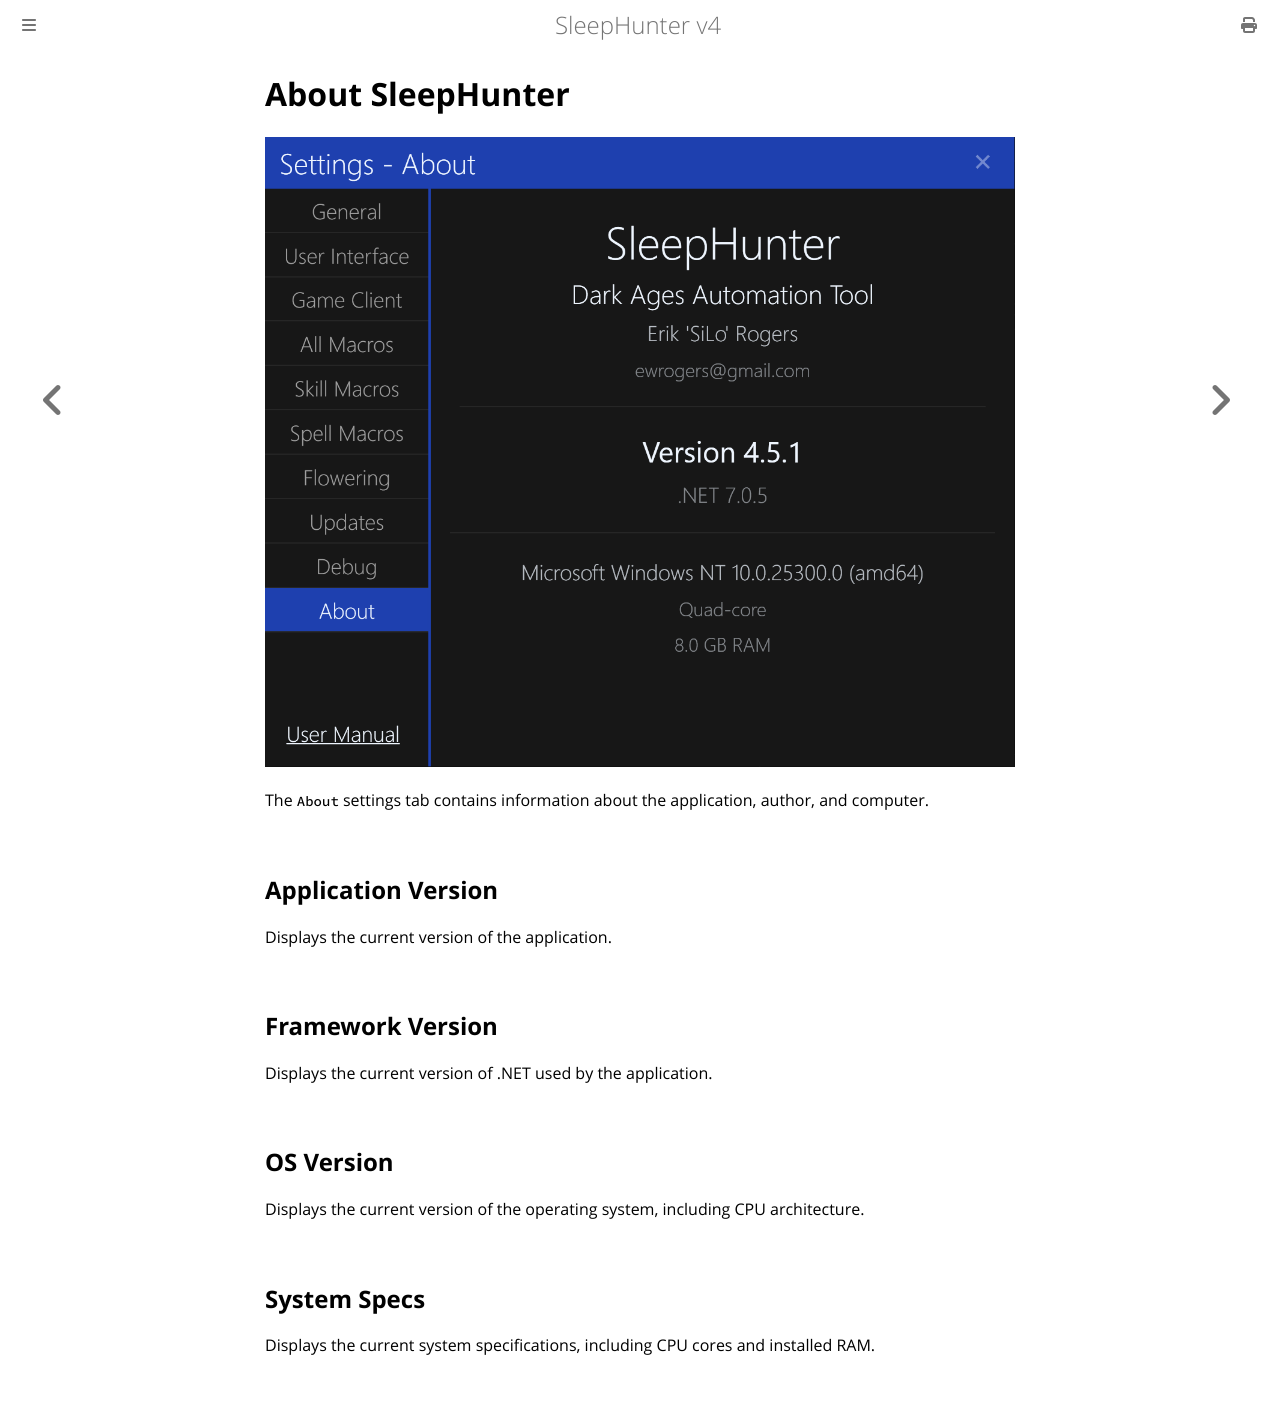

repository: ewrogers/SleepHunter4 · page: settings/about.html · generator: mdbook

# About SleepHunter

![image](../screenshots/settings-about.png)

The `About` settings tab contains information about the application, author, and computer.

## Application Version

Displays the current version of the application.

## Framework Version

Displays the current version of .NET used by the application.

## OS Version

Displays the current version of the operating system, including CPU architecture.

## System Specs

Displays the current system specifications, including CPU cores and installed RAM.
